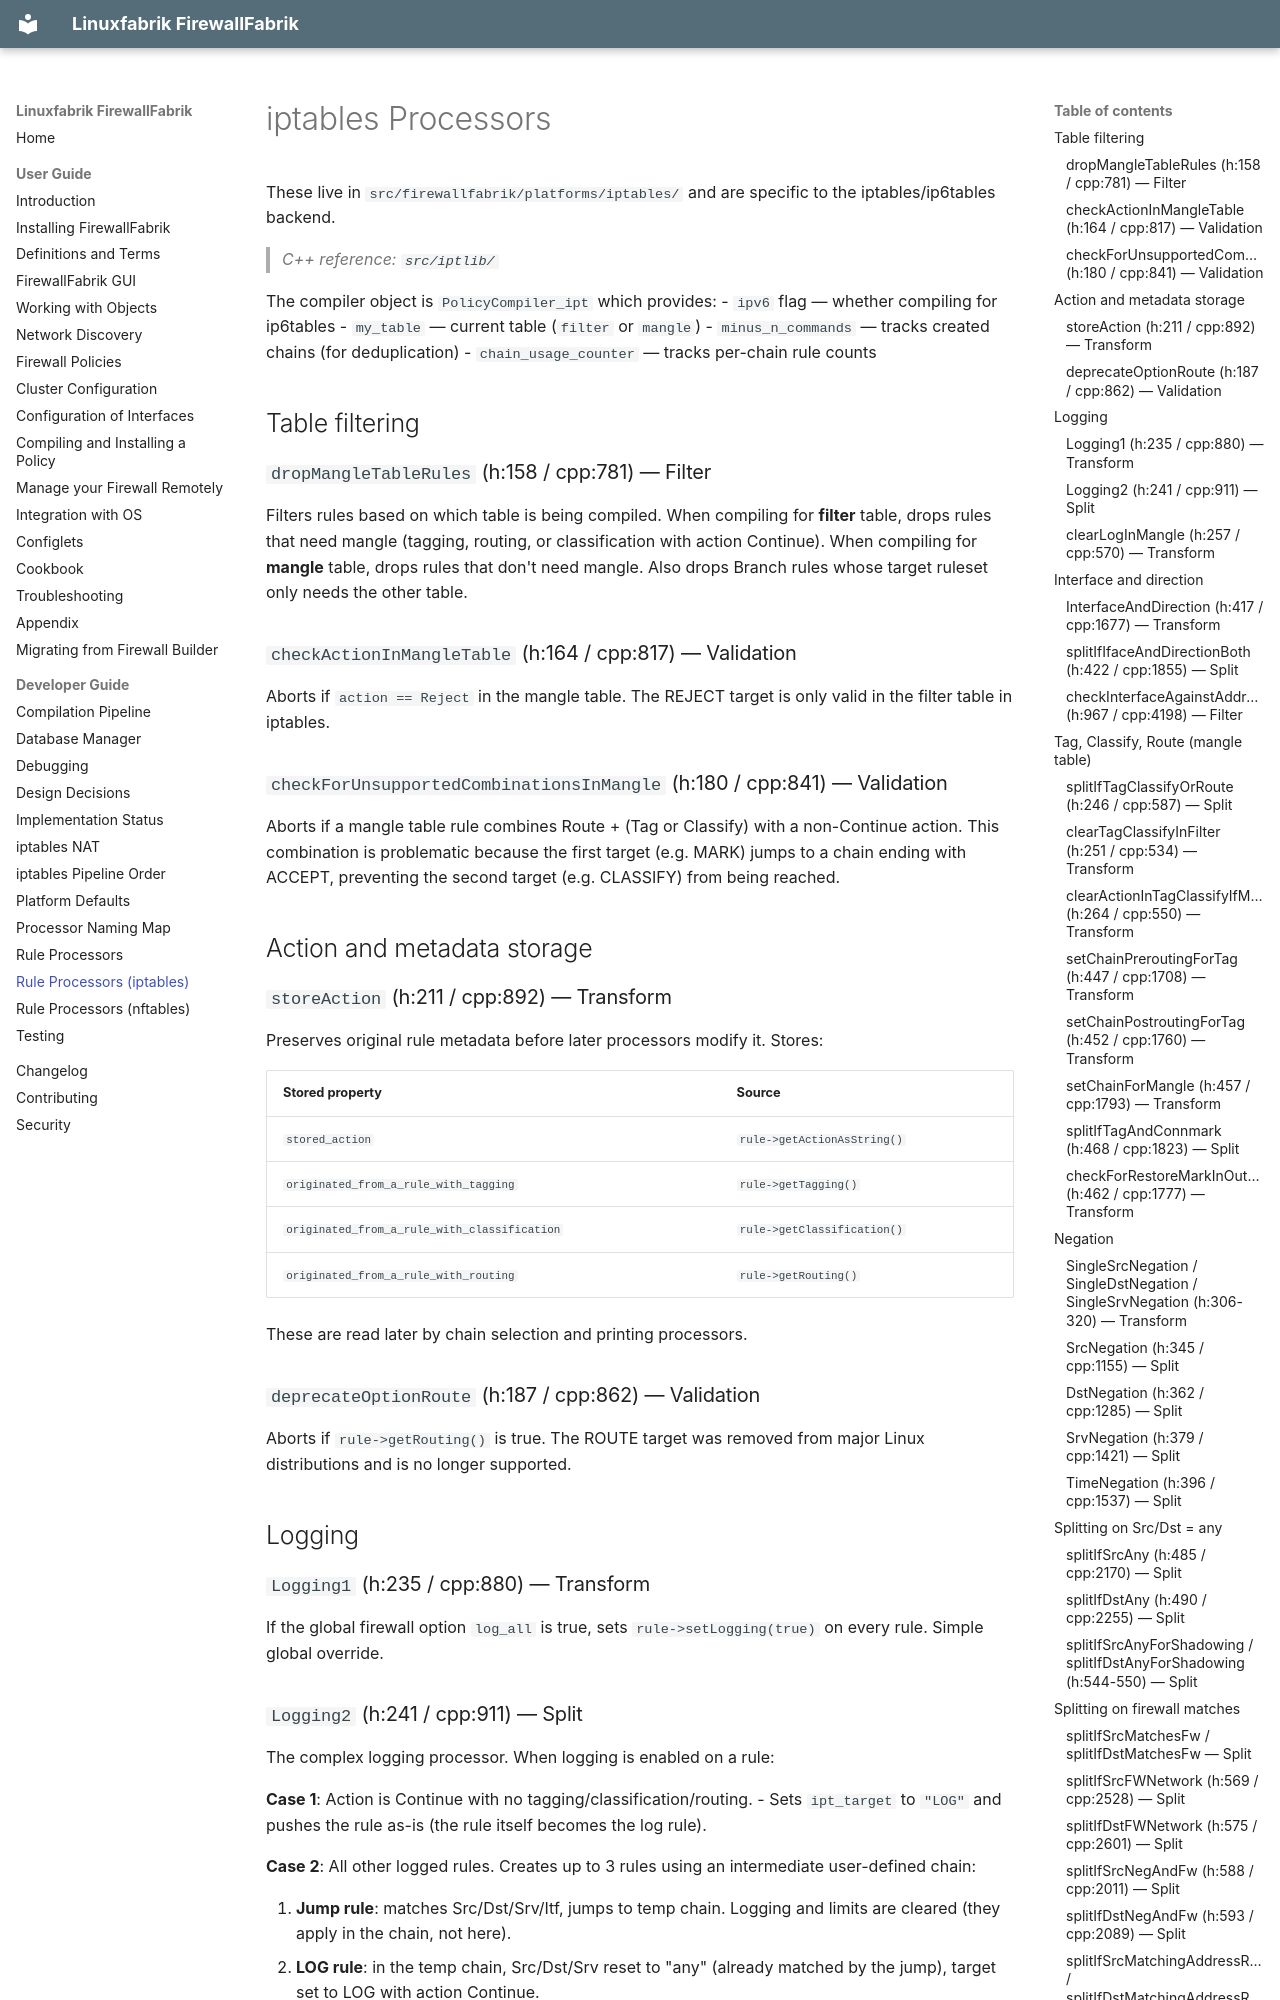

repository: Linuxfabrik/firewallfabrik · page: developer-guide/rule-processors-iptables/index.html · generator: mkdocs

# iptables Processors

These live in `src/firewallfabrik/platforms/iptables/` and are specific to the iptables/ip6tables backend.

> *C++ reference: `src/iptlib/`*

The compiler object is `PolicyCompiler_ipt` which provides:
- `ipv6` flag — whether compiling for ip6tables
- `my_table` — current table (`filter` or `mangle`)
- `minus_n_commands` — tracks created chains (for deduplication)
- `chain_usage_counter` — tracks per-chain rule counts

## Table filtering

### `dropMangleTableRules` (h:158 / cpp:781) — Filter

Filters rules based on which table is being compiled. When compiling for
**filter** table, drops rules that need mangle (tagging, routing, or
classification with action Continue). When compiling for **mangle** table,
drops rules that don't need mangle. Also drops Branch rules whose target
ruleset only needs the other table.

### `checkActionInMangleTable` (h:164 / cpp:817) — Validation

Aborts if `action == Reject` in the mangle table. The REJECT target is only
valid in the filter table in iptables.

### `checkForUnsupportedCombinationsInMangle` (h:180 / cpp:841) — Validation

Aborts if a mangle table rule combines Route + (Tag or Classify) with a
non-Continue action. This combination is problematic because the first
target (e.g. MARK) jumps to a chain ending with ACCEPT, preventing the
second target (e.g. CLASSIFY) from being reached.

## Action and metadata storage

### `storeAction` (h:211 / cpp:892) — Transform

Preserves original rule metadata before later processors modify it. Stores:

| Stored property | Source |
|----------------|--------|
| `stored_action` | `rule->getActionAsString()` |
| `originated_from_a_rule_with_tagging` | `rule->getTagging()` |
| `originated_from_a_rule_with_classification` | `rule->getClassification()` |
| `originated_from_a_rule_with_routing` | `rule->getRouting()` |

These are read later by chain selection and printing processors.

### `deprecateOptionRoute` (h:187 / cpp:862) — Validation

Aborts if `rule->getRouting()` is true. The ROUTE target was removed from
major Linux distributions and is no longer supported.

## Logging

### `Logging1` (h:235 / cpp:880) — Transform

If the global firewall option `log_all` is true, sets `rule->setLogging(true)`
on every rule. Simple global override.

### `Logging2` (h:241 / cpp:911) — Split

The complex logging processor. When logging is enabled on a rule:

**Case 1**: Action is Continue with no tagging/classification/routing.
- Sets `ipt_target` to `"LOG"` and pushes the rule as-is (the rule itself
  becomes the log rule).

**Case 2**: All other logged rules. Creates up to 3 rules using an
intermediate user-defined chain:

1. **Jump rule**: matches Src/Dst/Srv/Itf, jumps to temp chain. Logging
   and limits are cleared (they apply in the chain, not here).
2. **LOG rule**: in the temp chain, Src/Dst/Srv reset to "any" (already
   matched by the jump), target set to LOG with action Continue.
3. **Action rule**: in the temp chain, Src/Dst reset to "any", carries the
   original action and target. Srv is preserved for `--reject-with tcp-reset`
   which needs the protocol.
